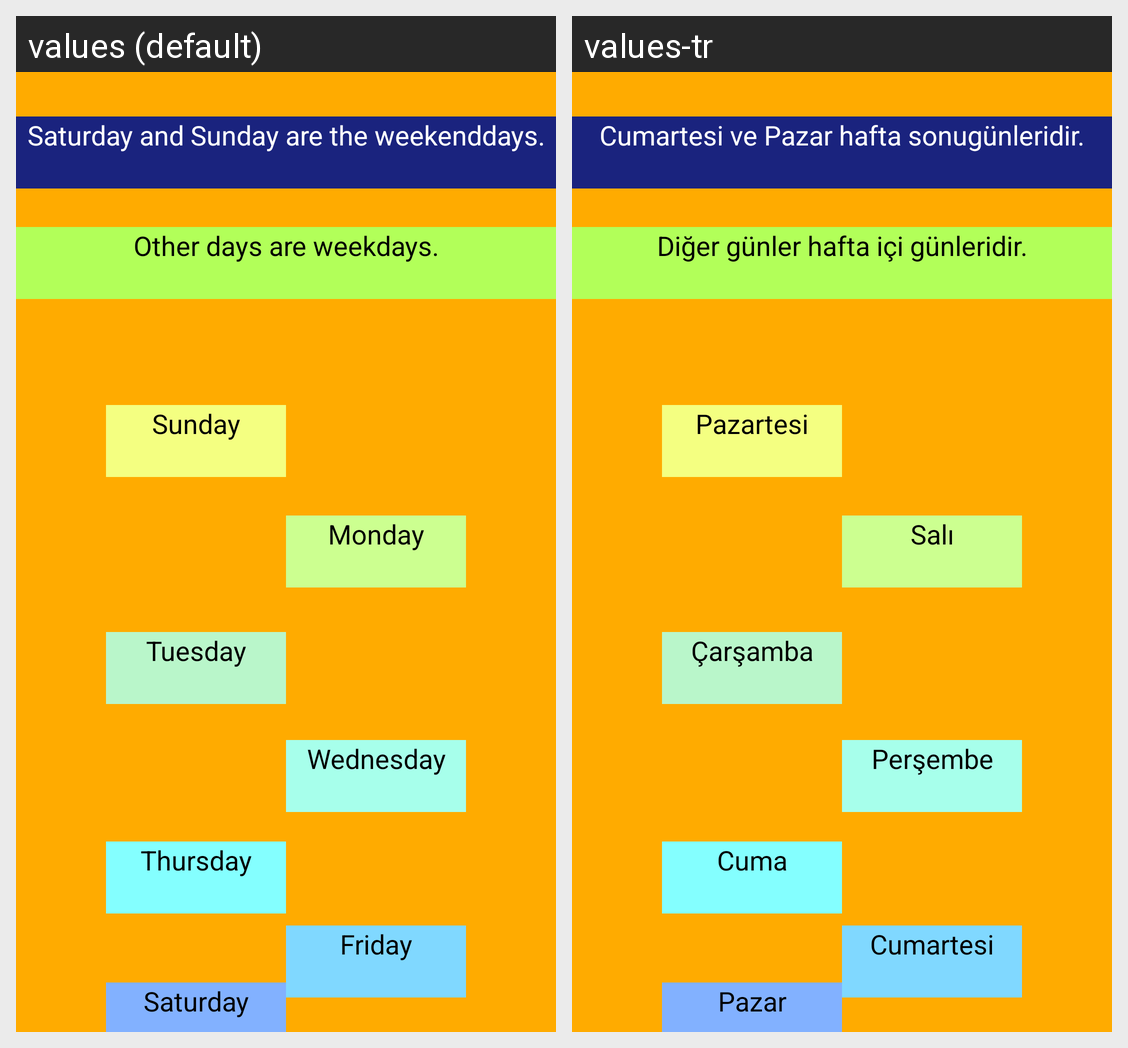

Strings drawn on this Android screen and how each of the app's shown locales translates them:
Android screen res/layout/activity_day_learning.xml rendered under 2 locales, left to right: values (default), values-tr. Device: Nexus 5 (rendered at 1080×1920; each locale shown at half size, 540×960, under a caption strip naming it); theme Theme.PROJE.
Strings drawn on this screen, with the default value and each locale's value (text and hints the layout hard-codes, and strings that could not be matched under every locale, appear in the picture but are not listed):

firstdayoftheWeek
  values: Sunday
  values-tr: Pazartesi

seconddayoftheWeek
  values: Monday
  values-tr: Salı

thirddayoftheWeek
  values: Tuesday
  values-tr: Çarşamba

fourthdayoftheWeek
  values: Wednesday
  values-tr: Perşembe

fifthdayoftheWeek
  values: Thursday
  values-tr: Cuma

sixthdayoftheWeek
  values: Friday
  values-tr: Cumartesi

seventhdayoftheWeek
  values: Saturday
  values-tr: Pazar

weekEnd
  values: Saturday and Sunday are the weekenddays.
  values-tr: Cumartesi ve Pazar hafta sonugünleridir.

weekDays
  values: Other days are weekdays.
  values-tr: Diğer günler hafta içi günleridir.
